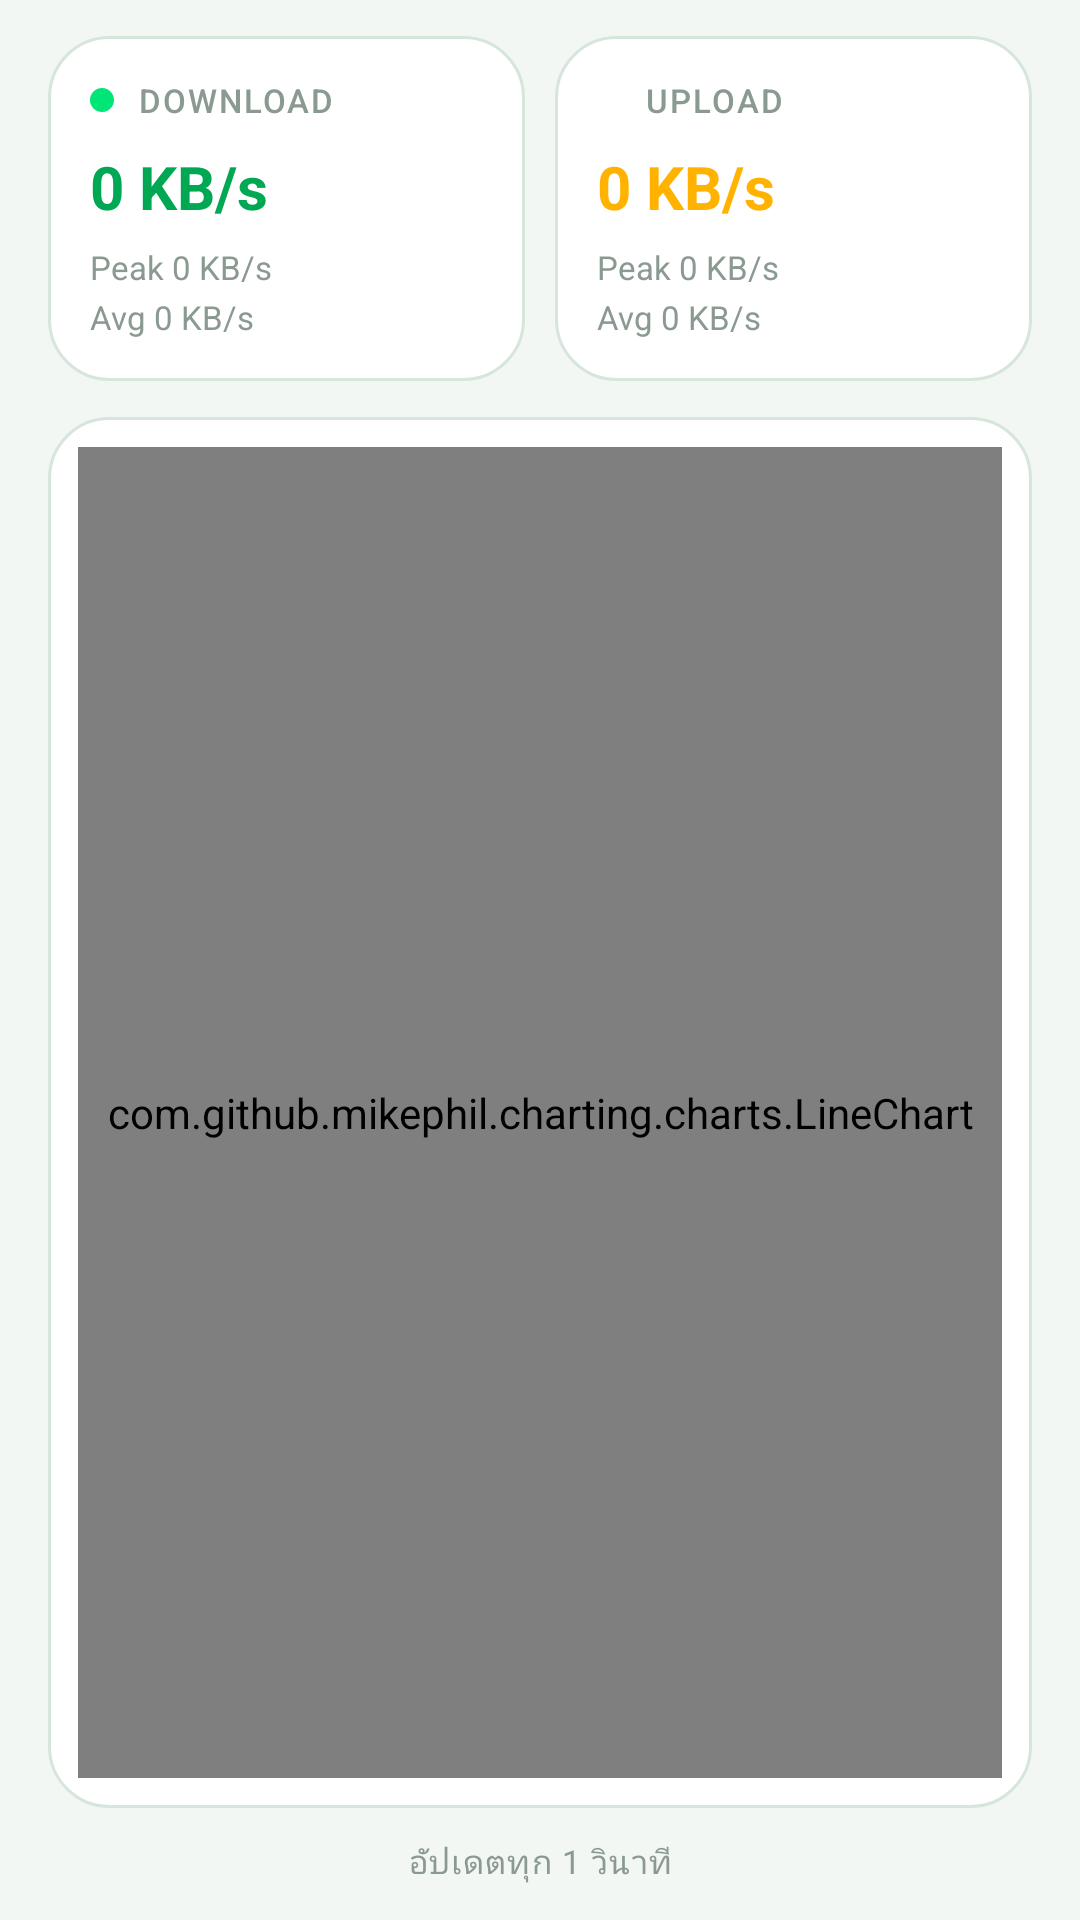

Reconstruct the res/layout file that produces this screen, plus the resources it refers to.
<!-- AndroidManifest.xml: application theme Theme.MyApp -->
<!-- res/layout/fragment_traffic_chart.xml -->
<?xml version="1.0" encoding="utf-8"?>
<LinearLayout xmlns:android="http://schemas.android.com/apk/res/android"
    xmlns:app="http://schemas.android.com/apk/res-auto"
    android:layout_width="match_parent"
    android:layout_height="match_parent"
    android:background="@color/window_background"
    android:orientation="vertical"
    android:paddingHorizontal="16dp"
    android:paddingTop="12dp"
    android:paddingBottom="12dp">

    
    <LinearLayout
        android:layout_width="match_parent"
        android:layout_height="wrap_content"
        android:layout_marginBottom="12dp"
        android:orientation="horizontal">

        
        <LinearLayout
            android:layout_width="0dp"
            android:layout_height="wrap_content"
            android:layout_weight="1"
            android:background="@drawable/bg_card_soft"
            android:orientation="vertical"
            android:padding="14dp">

            <LinearLayout
                android:layout_width="wrap_content"
                android:layout_height="wrap_content"
                android:gravity="center_vertical"
                android:orientation="horizontal">

                <View
                    android:layout_width="8dp"
                    android:layout_height="8dp"
                    android:background="@drawable/bg_dot_green" />

                <TextView
                    android:layout_width="wrap_content"
                    android:layout_height="wrap_content"
                    android:layout_marginStart="8dp"
                    android:letterSpacing="0.06"
                    android:text="DOWNLOAD"
                    android:textColor="@color/text_muted"
                    android:textSize="11sp"
                    android:fontFamily="sans-serif-medium" />
            </LinearLayout>

            <TextView
                android:id="@+id/txtCurrentDown"
                android:layout_width="wrap_content"
                android:layout_height="wrap_content"
                android:layout_marginTop="8dp"
                android:text="0 KB/s"
                android:textColor="@color/accent_green"
                android:textSize="20sp"
                android:textStyle="bold" />

            <TextView
                android:id="@+id/txtPeakDown"
                android:layout_width="wrap_content"
                android:layout_height="wrap_content"
                android:layout_marginTop="6dp"
                android:text="Peak 0 KB/s"
                android:textColor="@color/text_muted"
                android:textSize="11sp" />

            <TextView
                android:id="@+id/txtAvgDown"
                android:layout_width="wrap_content"
                android:layout_height="wrap_content"
                android:layout_marginTop="2dp"
                android:text="Avg 0 KB/s"
                android:textColor="@color/text_muted"
                android:textSize="11sp" />
        </LinearLayout>

        <Space
            android:layout_width="10dp"
            android:layout_height="1dp" />

        
        <LinearLayout
            android:layout_width="0dp"
            android:layout_height="wrap_content"
            android:layout_weight="1"
            android:background="@drawable/bg_card_soft"
            android:orientation="vertical"
            android:padding="14dp">

            <LinearLayout
                android:layout_width="wrap_content"
                android:layout_height="wrap_content"
                android:gravity="center_vertical"
                android:orientation="horizontal">

                <View
                    android:layout_width="8dp"
                    android:layout_height="8dp"
                    android:background="@drawable/bg_dot_orange" />

                <TextView
                    android:layout_width="wrap_content"
                    android:layout_height="wrap_content"
                    android:layout_marginStart="8dp"
                    android:letterSpacing="0.06"
                    android:text="UPLOAD"
                    android:textColor="@color/text_muted"
                    android:textSize="11sp"
                    android:fontFamily="sans-serif-medium" />
            </LinearLayout>

            <TextView
                android:id="@+id/txtCurrentUp"
                android:layout_width="wrap_content"
                android:layout_height="wrap_content"
                android:layout_marginTop="8dp"
                android:text="0 KB/s"
                android:textColor="#FFB300"
                android:textSize="20sp"
                android:textStyle="bold" />

            <TextView
                android:id="@+id/txtPeakUp"
                android:layout_width="wrap_content"
                android:layout_height="wrap_content"
                android:layout_marginTop="6dp"
                android:text="Peak 0 KB/s"
                android:textColor="@color/text_muted"
                android:textSize="11sp" />

            <TextView
                android:id="@+id/txtAvgUp"
                android:layout_width="wrap_content"
                android:layout_height="wrap_content"
                android:layout_marginTop="2dp"
                android:text="Avg 0 KB/s"
                android:textColor="@color/text_muted"
                android:textSize="11sp" />
        </LinearLayout>
    </LinearLayout>

    
    <FrameLayout
        android:layout_width="match_parent"
        android:layout_height="0dp"
        android:layout_weight="1"
        android:background="@drawable/bg_card_soft"
        android:padding="10dp">

        <com.github.mikephil.charting.charts.LineChart
            android:id="@+id/trafficChart"
            android:layout_width="match_parent"
            android:layout_height="match_parent" />
    </FrameLayout>

    <TextView
        android:layout_width="match_parent"
        android:layout_height="wrap_content"
        android:layout_marginTop="10dp"
        android:gravity="center"
        android:letterSpacing="0.04"
        android:text="อัปเดตทุก 1 วินาที"
        android:textColor="@color/text_muted"
        android:textSize="11sp" />
</LinearLayout>
<!-- resources referenced by this layout -->
<resources>
  <color name="accent_green">#00A854</color>
  <color name="text_muted">#8A9A90</color>
  <color name="window_background">#F3F7F4</color>
  <!-- drawable bg_card_soft (drawable) -->
  <?xml version="1.0" encoding="utf-8"?>
  <shape xmlns:android="http://schemas.android.com/apk/res/android"
      android:shape="rectangle">
      <solid android:color="@color/card_background" />
      <corners android:radius="20dp" />
      <stroke
          android:width="1dp"
          android:color="@color/divider" />
  </shape>
  <!-- drawable bg_dot_green (drawable) -->
  <?xml version="1.0" encoding="utf-8"?>
  <shape xmlns:android="http://schemas.android.com/apk/res/android"
      android:shape="oval">
      <solid android:color="#00E676" />
  </shape>
  <style name="Theme.MyApp" parent="Theme.Material3.DayNight.NoActionBar">
          <item name="colorPrimary">@color/accent_green</item>
          <item name="colorOnPrimary">#FFFFFF</item>
          <item name="colorPrimaryContainer">@color/accent_green_soft</item>
          <item name="colorOnPrimaryContainer">#003919</item>
          <item name="colorSecondary">@color/md_theme_secondary</item>
          <item name="colorOnSecondary">@color/md_theme_on_secondary</item>
          <item name="colorSecondaryContainer">@color/md_theme_secondary_container</item>
          <item name="colorOnSecondaryContainer">@color/md_theme_on_secondary_container</item>
          <item name="colorError">@color/md_theme_error</item>
          <item name="colorOnError">@color/md_theme_on_error</item>
          <item name="android:colorBackground">@color/window_background</item>
          <item name="colorOnBackground">@color/text_primary</item>
          <item name="colorSurface">@color/card_background</item>
          <item name="colorOnSurface">@color/text_primary</item>
          <item name="colorSurfaceVariant">@color/md_theme_surface_variant</item>
          <item name="colorOnSurfaceVariant">@color/md_theme_on_surface_variant</item>
          <item name="colorOutline">@color/md_theme_outline</item>
          <item name="android:statusBarColor">@color/status_bar</item>
          <item name="android:navigationBarColor">@color/bottom_nav_background</item>
          <item name="android:windowBackground">@color/window_background</item>
          <item name="android:windowLightStatusBar">true</item>
      </style>
  <color name="card_background">#FFFFFF</color>
  <color name="divider">#D7E6DC</color>
  <color name="accent_green_soft">#E3F6EA</color>
  <color name="md_theme_secondary">#4A6356</color>
  <color name="md_theme_on_secondary">#FFFFFF</color>
  <color name="md_theme_secondary_container">#CCE8D7</color>
  <color name="md_theme_on_secondary_container">#062015</color>
  <color name="md_theme_error">#BA1A1A</color>
  <color name="md_theme_on_error">#FFFFFF</color>
  <color name="text_primary">#15201A</color>
  <color name="md_theme_surface_variant">#DCE8E0</color>
  <color name="md_theme_on_surface_variant">#3F4A43</color>
  <color name="md_theme_outline">#C5D4CB</color>
  <color name="status_bar">#F3F7F4</color>
  <color name="bottom_nav_background">#EAF4ED</color>
</resources>
